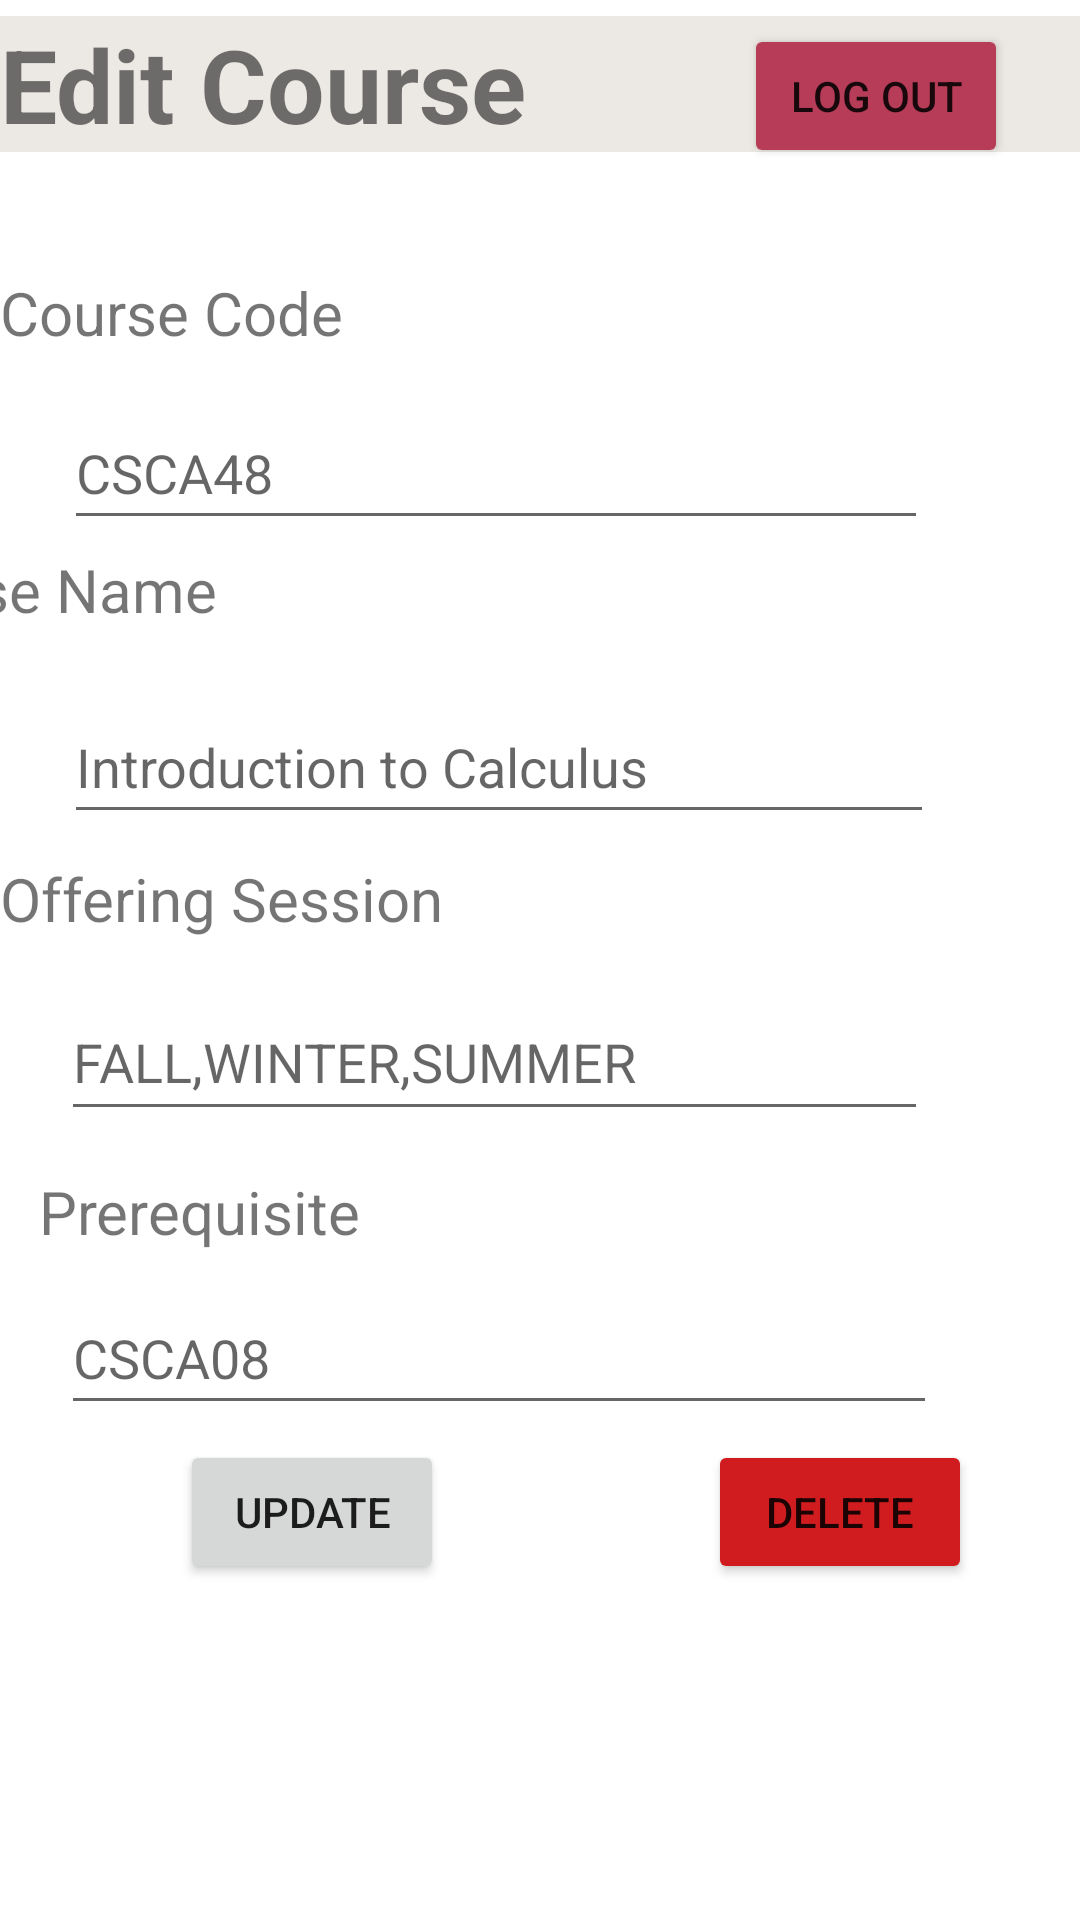

Layout XML and referenced resources for this Android screen:
<!-- AndroidManifest.xml: application theme Theme.LoginPage -->
<!-- res/layout/activity_admin_edit_course.xml -->
<?xml version="1.0" encoding="utf-8"?>
<androidx.constraintlayout.widget.ConstraintLayout xmlns:android="http://schemas.android.com/apk/res/android"
    xmlns:app="http://schemas.android.com/apk/res-auto"
    xmlns:tools="http://schemas.android.com/tools"
    android:layout_width="match_parent"
    android:layout_height="match_parent"
    tools:context=".AdminEditCourse">

    <Button
        android:id="@+id/updateCourse"
        android:layout_width="wrap_content"
        android:layout_height="wrap_content"
        android:text="Update"
        app:layout_constraintBottom_toBottomOf="parent"
        app:layout_constraintEnd_toEndOf="parent"
        app:layout_constraintHorizontal_bias="0.221"
        app:layout_constraintStart_toStartOf="parent"
        app:layout_constraintTop_toTopOf="parent"
        app:layout_constraintVertical_bias="0.811" />

    <Button
        android:id="@+id/deleteCourse"
        android:layout_width="wrap_content"
        android:layout_height="wrap_content"
        android:layout_marginStart="88dp"

        android:backgroundTint="@color/red"
        android:text="Delete"
        app:layout_constraintBottom_toBottomOf="@+id/updateCourse"
        app:layout_constraintStart_toEndOf="@+id/updateCourse"
        app:layout_constraintTop_toTopOf="@+id/updateCourse"
        app:layout_constraintVertical_bias="1.0" />

    <EditText
        android:id="@+id/txtCourseCode_toEdit"
        android:layout_width="288dp"
        android:layout_height="48dp"
        android:layout_marginTop="132dp"
        android:ems="10"
        android:hint="CSCA48"
        android:inputType="textPersonName"
        android:minHeight="48dp"
        app:layout_constraintEnd_toEndOf="parent"
        app:layout_constraintHorizontal_bias="0.298"
        app:layout_constraintStart_toStartOf="parent"
        app:layout_constraintTop_toTopOf="parent" />

    <EditText
        android:id="@+id/txtCourseName_toEdit"
        android:layout_width="290dp"
        android:layout_height="48dp"
        android:layout_marginTop="50dp"
        android:ems="10"
        android:hint="Introduction to Calculus"
        android:inputType="textPersonName"
        android:minHeight="48dp"
        app:layout_constraintEnd_toEndOf="@+id/txtCourseCode_toEdit"
        app:layout_constraintHorizontal_bias="0.0"
        app:layout_constraintStart_toStartOf="@+id/txtCourseCode_toEdit"
        app:layout_constraintTop_toBottomOf="@+id/txtCourseCode_toEdit" />

    <EditText
        android:id="@+id/txtSession_toEdit"
        android:layout_width="289dp"
        android:layout_height="49dp"
        android:layout_marginTop="50dp"
        android:ems="10"
        android:hint="FALL,WINTER,SUMMER"
        android:inputType="textPersonName"
        android:minHeight="48dp"
        app:layout_constraintEnd_toEndOf="@+id/txtCourseCode_toEdit"
        app:layout_constraintHorizontal_bias="1.0"
        app:layout_constraintStart_toStartOf="@+id/txtCourseCode_toEdit"
        app:layout_constraintTop_toBottomOf="@+id/txtCourseName_toEdit" />

    <EditText
        android:id="@+id/txtPrereq_toEdit"
        android:layout_width="292dp"
        android:layout_height="48dp"
        android:layout_marginTop="50dp"
        android:ems="10"
        android:hint="CSCA08"
        android:inputType="textPersonName"
        android:minHeight="48dp"
        app:layout_constraintEnd_toEndOf="@+id/txtSession_toEdit"
        app:layout_constraintHorizontal_bias="0.0"
        app:layout_constraintStart_toStartOf="@+id/txtSession_toEdit"
        app:layout_constraintTop_toBottomOf="@+id/txtSession_toEdit" />

    <TextView
        android:id="@+id/textViewEditCoursePg"
        android:layout_width="0dp"
        android:layout_height="wrap_content"
        android:background="@color/white_sand"
        android:text="Edit Course"
        android:textSize="34sp"
        android:textStyle="bold"
        app:layout_constraintBottom_toBottomOf="@+id/logOutFromEditCoursePg"
        app:layout_constraintEnd_toEndOf="parent"
        app:layout_constraintStart_toStartOf="parent"
        app:layout_constraintTop_toTopOf="parent" />

    <Button
        android:id="@+id/logOutFromEditCoursePg"
        android:layout_width="wrap_content"
        android:layout_height="wrap_content"
        android:layout_marginTop="8dp"
        android:layout_marginEnd="24dp"
        android:backgroundTint="@color/viva_magenta"
        android:onClick="LogOutFromAdminEditCourse"
        android:text="@string/log_out"
        app:layout_constraintEnd_toEndOf="parent"
        app:layout_constraintTop_toTopOf="parent" />

    <TextView
        android:id="@+id/textCourseCode_eidtCourse"
        android:layout_width="wrap_content"
        android:layout_height="wrap_content"
        android:layout_marginTop="40dp"
        android:text="Course Code"
        android:textSize="20sp"
        app:layout_constraintBottom_toTopOf="@+id/textCourseName_editCourse"
        app:layout_constraintEnd_toEndOf="parent"
        app:layout_constraintHorizontal_bias="0.0"
        app:layout_constraintStart_toStartOf="parent"
        app:layout_constraintTop_toBottomOf="@+id/textViewEditCoursePg"
        app:layout_constraintVertical_bias="0.0" />

    <TextView
        android:id="@+id/textCourseName_editCourse"
        android:layout_width="wrap_content"
        android:layout_height="wrap_content"
        android:layout_marginEnd="288dp"
        android:layout_marginBottom="20dp"
        android:text="Course Name"
        android:textSize="20sp"
        app:layout_constraintBottom_toTopOf="@+id/txtCourseName_toEdit"
        app:layout_constraintEnd_toEndOf="parent" />

    <TextView
        android:id="@+id/textOfferingSession_editCourse"
        android:layout_width="wrap_content"
        android:layout_height="wrap_content"
        android:layout_marginTop="76dp"
        android:text="Offering Session"
        android:textSize="20sp"
        app:layout_constraintEnd_toEndOf="parent"
        app:layout_constraintHorizontal_bias="0.0"
        app:layout_constraintStart_toStartOf="parent"
        app:layout_constraintTop_toBottomOf="@+id/textCourseName_editCourse" />

    <TextView
        android:id="@+id/textViewPrerequisite_toEdit"
        android:layout_width="wrap_content"
        android:layout_height="wrap_content"
        android:layout_marginTop="76dp"
        android:text="Prerequisite"
        android:textSize="20sp"
        app:layout_constraintBottom_toBottomOf="parent"
        app:layout_constraintEnd_toEndOf="parent"
        app:layout_constraintHorizontal_bias="0.052"
        app:layout_constraintStart_toStartOf="parent"
        app:layout_constraintTop_toBottomOf="@+id/textOfferingSession_editCourse"
        app:layout_constraintVertical_bias="0.006" />


</androidx.constraintlayout.widget.ConstraintLayout>
<!-- resources referenced by this layout -->
<resources>
  <color name="red">#D01C1F</color>
  <color name="viva_magenta">#B73C58</color>
  <color name="white_sand">#ECE9E4</color>
  <string name="log_out">Log Out</string>
  <style name="Theme.LoginPage" parent="Theme.MaterialComponents.DayNight.NoActionBar">
          
          <item name="colorPrimary">#1878F3</item>
          <item name="colorPrimaryVariant">@color/purple_700</item>
          <item name="colorOnPrimary">@color/white</item>
          
          <item name="colorSecondary">@color/teal_200</item>
          <item name="colorSecondaryVariant">@color/teal_700</item>
          <item name="colorOnSecondary">@color/black</item>
          
          <item name="android:statusBarColor">#053D87</item>
          
      </style>
  <color name="purple_700">#FF3700B3</color>
  <color name="white">#FFFFFFFF</color>
  <color name="teal_200">#FF03DAC5</color>
  <color name="teal_700">#FF018786</color>
  <color name="black">#FF000000</color>
</resources>
